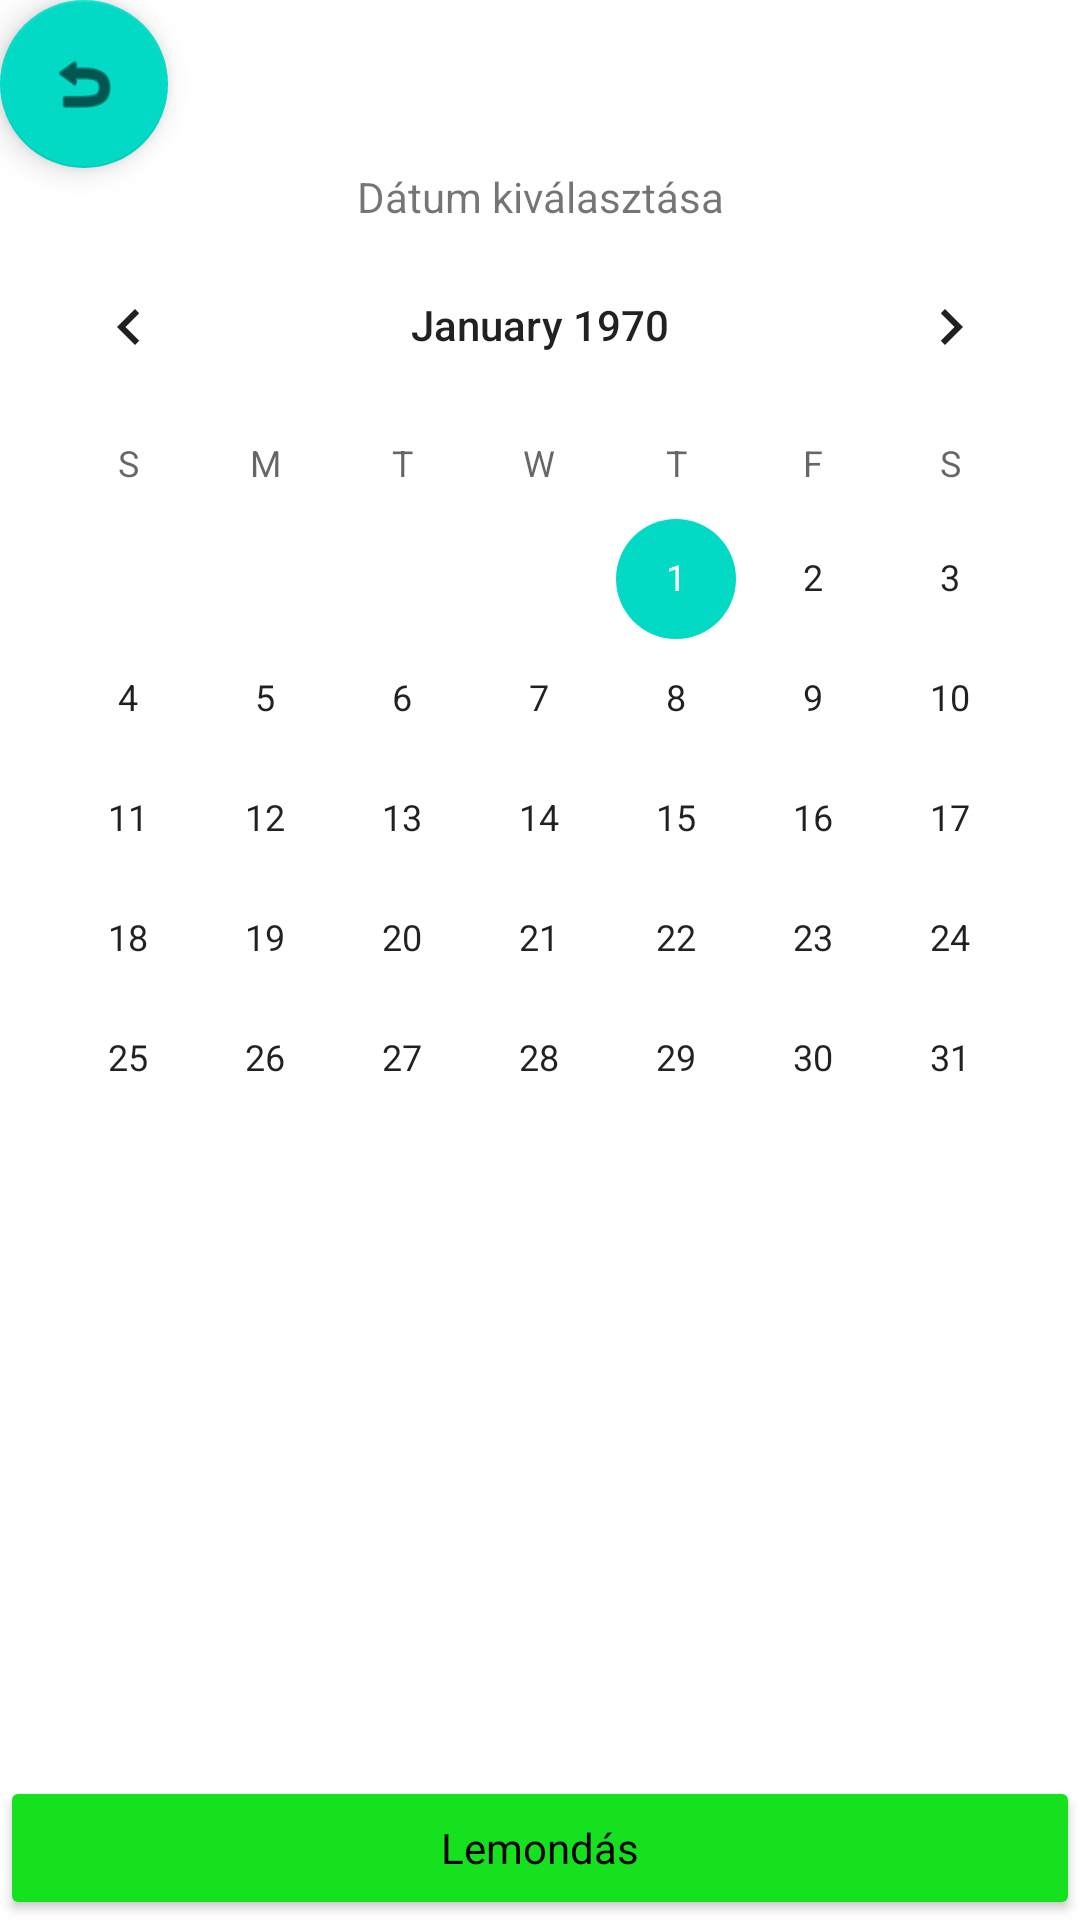

This screen was rendered from an Android layout file. Write that file and the resources it references.
<!-- AndroidManifest.xml: application theme Theme.Yoga_booking_android -->
<!-- res/layout/activity_cancel_training.xml -->
<?xml version="1.0" encoding="utf-8"?>
<LinearLayout xmlns:android="http://schemas.android.com/apk/res/android"
    xmlns:app="http://schemas.android.com/apk/res-auto"
    xmlns:tools="http://schemas.android.com/tools"
    android:layout_width="match_parent"
    android:layout_height="match_parent"
    android:orientation="vertical"
    tools:context=".CancelTrainingActivity">

    <ScrollView
        android:layout_width="match_parent"
        android:layout_height="match_parent">

        <LinearLayout
            android:layout_width="match_parent"
            android:layout_height="wrap_content"
            android:orientation="vertical" >

            <com.google.android.material.floatingactionbutton.FloatingActionButton
                android:id="@+id/backActionButton4"
                android:layout_width="match_parent"
                android:layout_height="wrap_content"
                android:clickable="true"
                app:srcCompat="@android:drawable/ic_menu_revert" />

            <TextView
                android:id="@+id/textView8"
                android:layout_width="match_parent"
                android:layout_height="wrap_content"
                android:gravity="center"
                android:text="Dátum kiválasztása" />

            <CalendarView
                android:id="@+id/selectDateCalendarOnCtAc"
                android:layout_width="match_parent"
                android:layout_height="wrap_content" />

            <ListView
                android:id="@+id/trainingsListViewOnCtAc"
                android:layout_width="match_parent"
                android:layout_height="179dp" />

            <Button
                android:id="@+id/cancelTrainingBtn"
                android:layout_width="match_parent"
                android:layout_height="wrap_content"
                android:backgroundTint="#16E11F"
                android:textColor="@color/black"
                style="@style/MaterialAlertDialog.Material3"
                android:text="Lemondás" />
        </LinearLayout>
    </ScrollView>
</LinearLayout>
<!-- resources referenced by this layout -->
<resources>
  <style name="Theme.Yoga_booking_android" parent="Theme.MaterialComponents.DayNight.DarkActionBar">
          
          <item name="colorPrimary">@color/purple_500</item>
          <item name="colorPrimaryVariant">@color/purple_700</item>
          <item name="colorOnPrimary">@color/white</item>
          
          <item name="colorSecondary">@color/teal_200</item>
          <item name="colorSecondaryVariant">@color/teal_700</item>
          <item name="colorOnSecondary">@color/black</item>
          
          <item name="android:statusBarColor">?attr/colorPrimaryVariant</item>
          
      </style>
  <!-- not gathered from this repository: default colours our renderer supplied (Android Studio template values) -->
  <color name="purple_500">#FF6200EE</color>
  <color name="purple_700">#FF3700B3</color>
  <color name="teal_200">#FF03DAC5</color>
  <color name="teal_700">#FF018786</color>
  <color name="black">#FF000000</color>
  <color name="white">#FFFFFFFF</color>
</resources>
